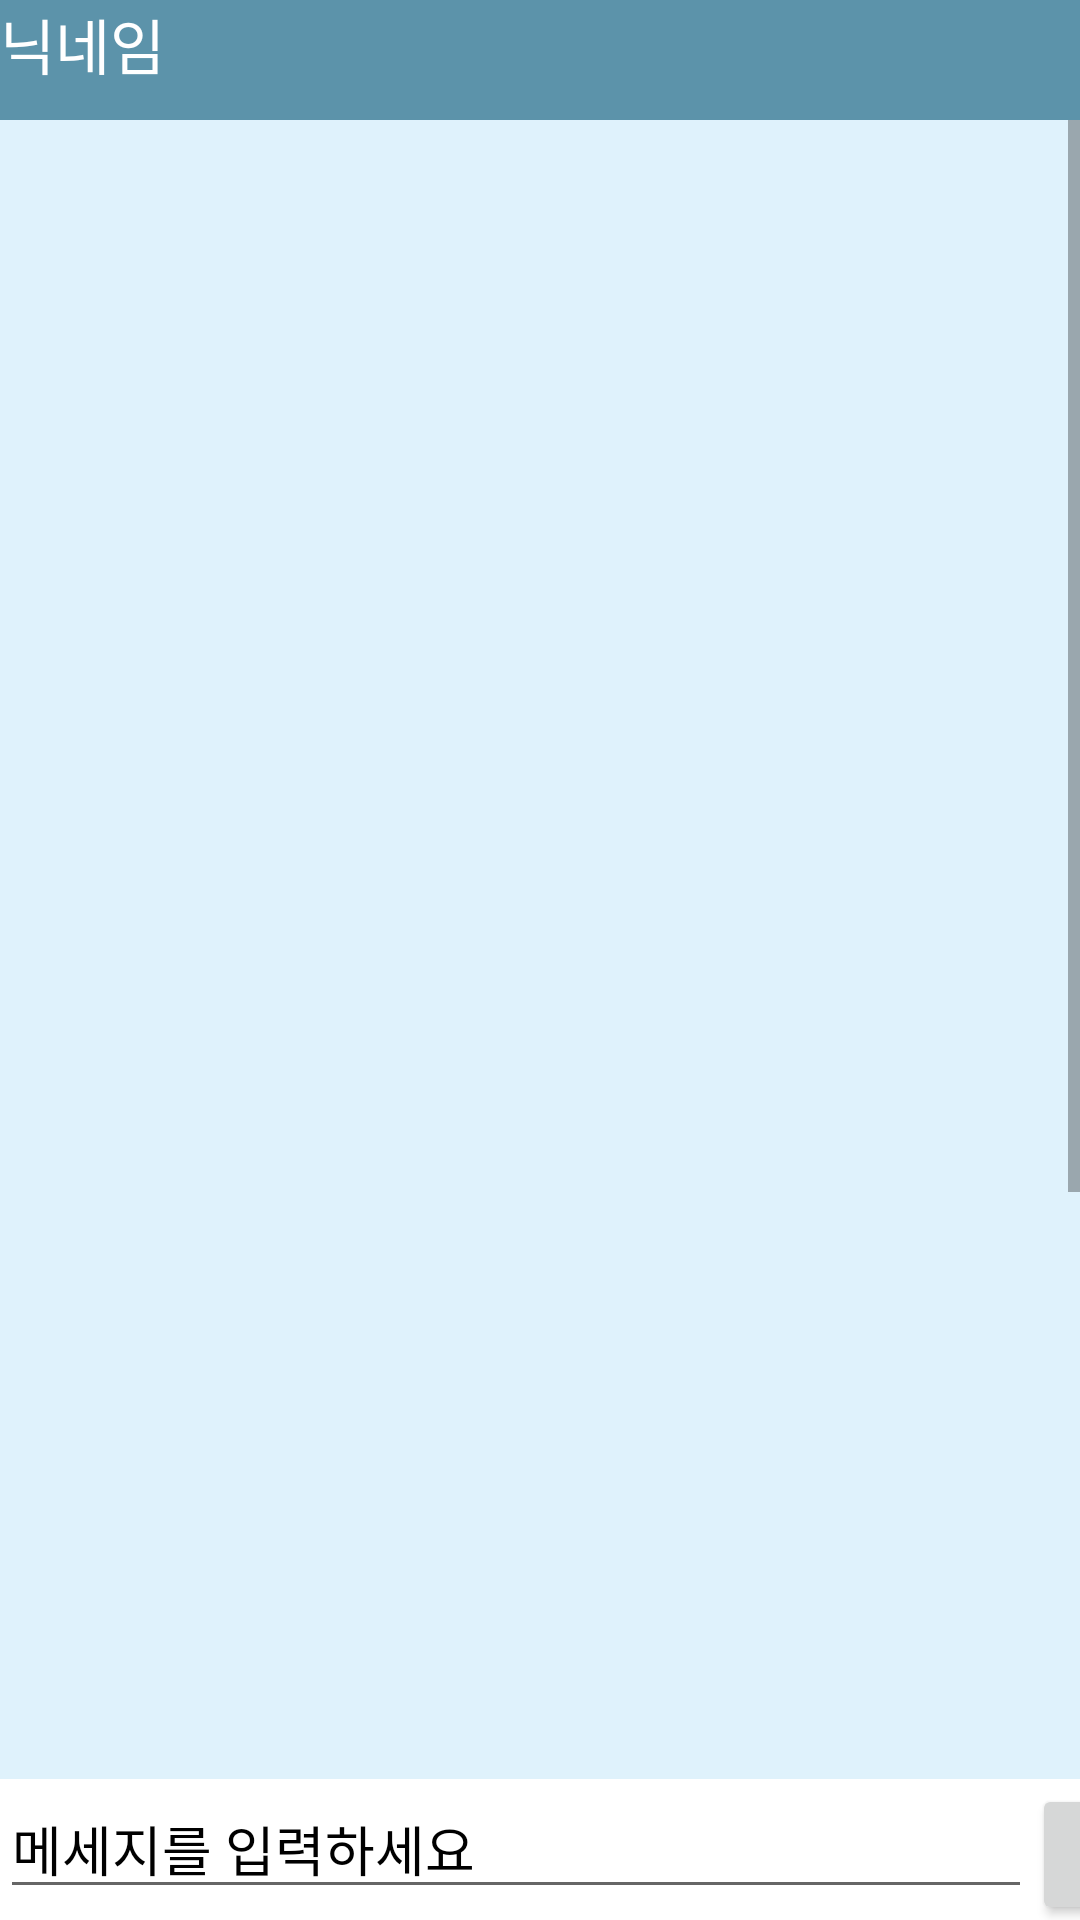

This screen was rendered from an Android layout file. Write that file and the resources it references.
<!-- AndroidManifest.xml: application theme Theme.Exclient2 -->
<!-- res/layout/main.xml -->
<?xml version="1.0" encoding="utf-8"?>
<LinearLayout xmlns:android="http://schemas.android.com/apk/res/android"
    xmlns:app="http://schemas.android.com/apk/res-auto"
    xmlns:tools="http://schemas.android.com/tools"
    android:layout_width="match_parent"
    android:layout_height="match_parent"
    android:orientation="vertical"
    tools:context=".MainActivity">

    <LinearLayout
        android:layout_width="match_parent"
        android:layout_height="40dp"
        android:background="@color/pblue"
        android:orientation="horizontal">

        <TextView
            android:id="@+id/UserID"
            android:layout_width="83dp"
            android:layout_height="match_parent"
            android:text="닉네임"
            android:textSize = "20sp"
            android:textColor="#FFFFFFFF" />
    </LinearLayout>
    <ScrollView
        android:id="@+id/scroll"
        android:layout_width="match_parent"
        android:layout_height="0dp"
        android:layout_weight="1"
        android:background="@color/ppblue">
        <LinearLayout
            android:id="@+id/layout"
            android:layout_width="match_parent"
            android:layout_height="wrap_content"
            android:orientation="vertical">

            <TextView
                android:id="@+id/chatView"
                android:layout_width="match_parent"
                android:layout_height="856dp"
                android:background="@color/ppblue"
                android:padding="10dp"
                android:textColor="#FF000000" />


        </LinearLayout>


    </ScrollView>


    <LinearLayout
        android:layout_width="match_parent"
        android:layout_height="wrap_content"
        android:orientation="horizontal">

        <EditText
            android:id="@+id/message"
            android:layout_width="344dp"
            android:layout_height="wrap_content"
            android:text="메세지를 입력하세요"
            android:textColor="#FF000000" />

        <Button
            android:id="@+id/chatbutton"
            android:layout_width="64dp"
            android:layout_height="47dp"
            android:text="전송" />

    </LinearLayout>
</LinearLayout>
<!-- resources referenced by this layout -->
<resources>
  <color name="pblue">#5C93AA</color>
  <color name="ppblue">#DFF2FC</color>
  <style name="Theme.Exclient2" parent="Theme.MaterialComponents.DayNight.DarkActionBar">
          
          <item name="colorPrimary">@color/purple_500</item>
          <item name="colorPrimaryVariant">@color/purple_700</item>
          <item name="colorOnPrimary">@color/white</item>
          
          <item name="colorSecondary">@color/teal_200</item>
          <item name="colorSecondaryVariant">@color/teal_700</item>
          <item name="colorOnSecondary">@color/black</item>
          
          <item name="android:statusBarColor">?attr/colorPrimaryVariant</item>
          
      </style>
  <color name="purple_500">#FF6200EE</color>
  <color name="purple_700">#FF3700B3</color>
  <color name="white">#FFFFFFFF</color>
  <color name="teal_200">#FF03DAC5</color>
  <color name="teal_700">#FF018786</color>
  <color name="black">#FF000000</color>
</resources>
